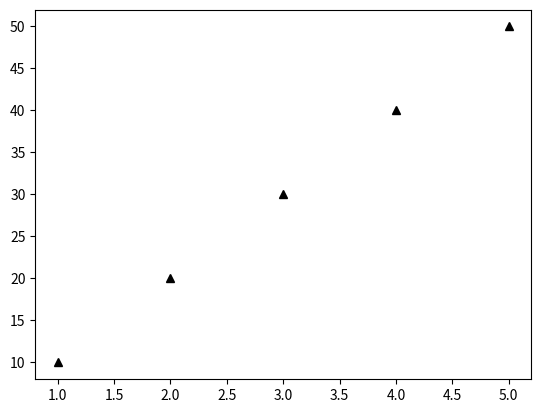

Here is the Python script that generated this plot:
# -*- coding: utf-8 -*-

# matplotlib
# 파이썬에서 데이타를 차트나 플롯(Plot)을 
# 그려주는 라이브러리 패키지
# 범용적으로 가장 많이 사용되는 데이타 시각화
# (Data Visualization) 패키지

# 홈페이지
# https://matplotlib.org 

from matplotlib import pyplot as plt

x = list(range(1,6))
y = list(range(10,51,10))

# 선의 타입을 변경하기 위한 방법
# plot 함수의 3번째 매개변수를 사용하여 변경
# - : 일반라인, -- : 대쉬라인, -. : 대쉬-닷라인 등등
plt.plot(x, y, 'k^')

plt.show()


























